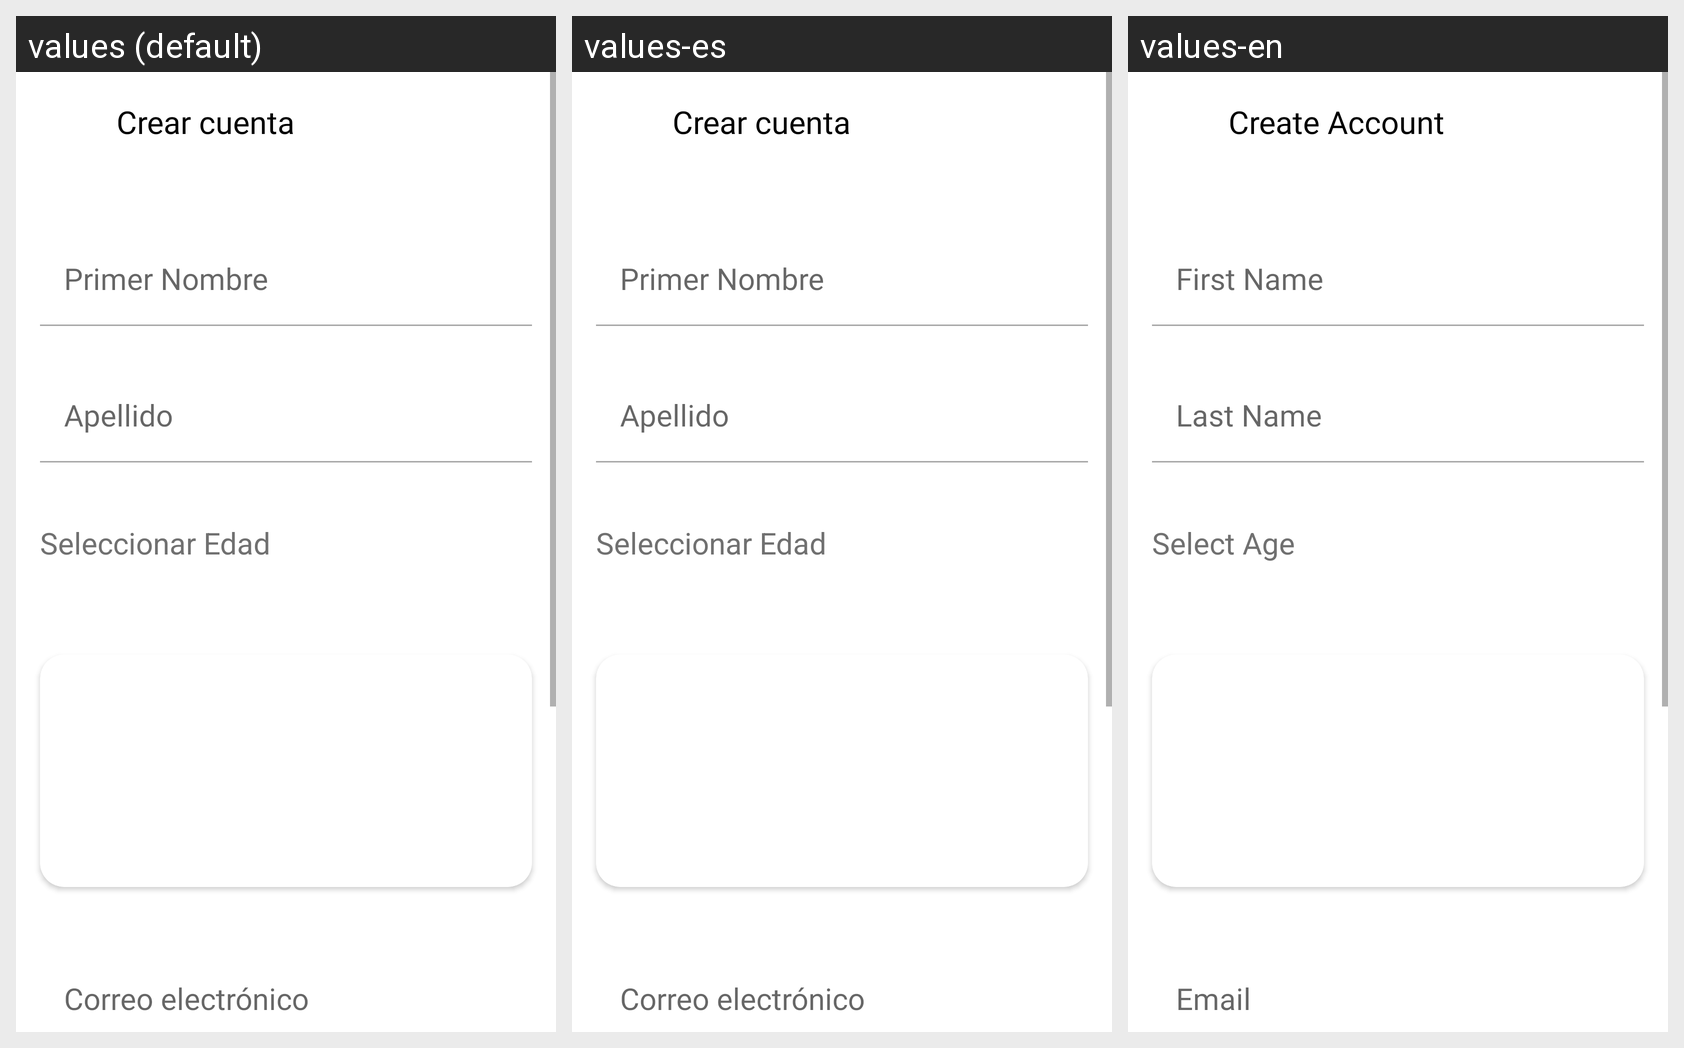

This grid shows one Android layout under several languages. Give, for every string resource on the screen, its name, the default text and each shown locale's text.
Android screen res/layout/fragment_registro.xml rendered under 3 locales, left to right: values (default), values-es, values-en. Device: Nexus 5 (rendered at 1080×1920; each locale shown at half size, 540×960, under a caption strip naming it); theme AppTheme.
Strings drawn on this screen, with the default value and each locale's value (text and hints the layout hard-codes, and strings that could not be matched under every locale, appear in the picture but are not listed):

crear_cuenta
  values: Crear cuenta
  values-es: Crear cuenta
  values-en: Create Account

primer_nombre
  values: Primer Nombre
  values-es: Primer Nombre
  values-en: First Name

apellido
  values: Apellido
  values-es: Apellido
  values-en: Last Name

seleccionar_edad
  values: Seleccionar Edad
  values-es: Seleccionar Edad
  values-en: Select Age

correo_electronico
  values: Correo electrónico
  values-es: Correo electrónico
  values-en: Email
